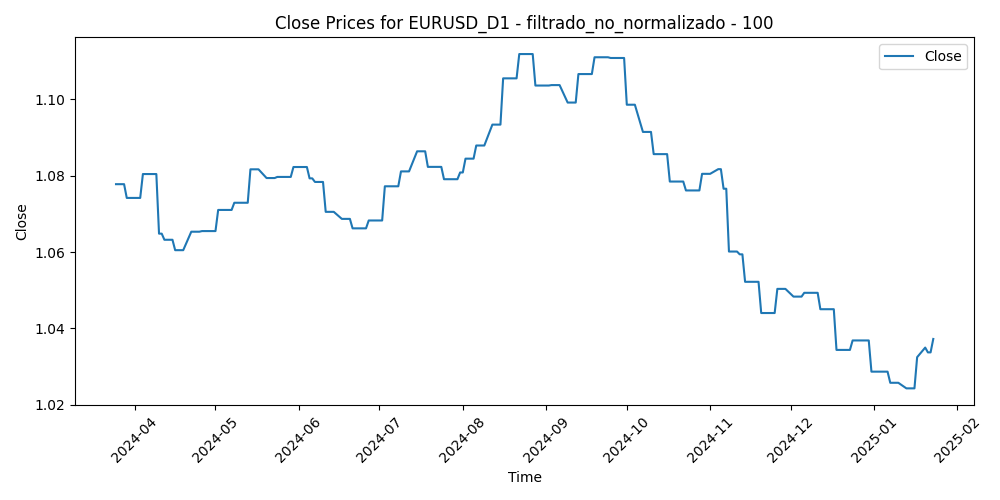

Values plotted in this chart, from the file beside it:
Time, Close, Volume, diferencia_media_100
2024-03-25, 1.078, 47920, 0.002869
2024-03-26, 1.078, 55189, 0.003584
2024-03-27, 1.078, 60336, 0.004034
2024-03-28, 1.078, 61164, 0.008162
2024-03-29, 1.074, 39308, 0.007845
2024-04-01, 1.074, 55489, 0.01276
2024-04-02, 1.074, 60027, 0.01022
2024-04-03, 1.074, 60063, 0.003691
2024-04-04, 1.08, 57951, 0.00352
2024-04-05, 1.08, 71266, 0.003559
2024-04-08, 1.08, 57404, 0.001306
2024-04-09, 1.08, 56906, 0.001499
2024-04-10, 1.065, 73959, 0.01274
2024-04-11, 1.065, 79177, 0.0142
2024-04-12, 1.063, 69116, 0.02254
2024-04-15, 1.063, 79516, 0.02385
2024-04-16, 1.06, 86792, 0.02406
2024-04-17, 1.06, 81109, 0.01839
2024-04-18, 1.06, 67231, 0.02095
2024-04-19, 1.06, 95267, 0.01939
2024-04-22, 1.065, 59663, 0.01937
2024-04-23, 1.065, 65693, 0.01436
2024-04-24, 1.065, 60609, 0.01454
2024-04-25, 1.065, 67544, 0.0114
2024-04-26, 1.065, 66992, 0.01506
2024-04-29, 1.065, 75237, 0.01225
2024-04-30, 1.065, 68248, 0.01758
2024-05-01, 1.065, 65371, 0.01271
2024-05-02, 1.071, 72570, 0.01155
2024-05-03, 1.071, 73095, 0.007529
2024-05-06, 1.071, 46215, 0.006677
2024-05-07, 1.071, 50557, 0.008058
2024-05-08, 1.073, 44462, 0.008552
2024-05-09, 1.073, 49071, 0.005013
2024-05-10, 1.073, 47391, 0.006079
2024-05-13, 1.073, 49351, 0.003798
2024-05-14, 1.082, 46033, 0.000614
2024-05-15, 1.082, 56088, -0.005954
2024-05-16, 1.082, 52027, -0.004513
2024-05-17, 1.082, 43305, -0.004907
2024-05-20, 1.079, 42812, -0.003867
2024-05-21, 1.079, 47013, -0.003655
2024-05-22, 1.079, 50908, -0.0005551
2024-05-23, 1.079, 63757, -6.540000000021529e-05
2024-05-24, 1.08, 50772, -0.003211
2024-05-27, 1.08, 31508, -0.004355
2024-05-28, 1.08, 53305, -0.004409
2024-05-29, 1.08, 57639, 0.0009984
2024-05-30, 1.082, 58092, -0.002293
2024-05-31, 1.082, 66230, -0.004035
2024-06-03, 1.082, 64664, -0.009641
2024-06-04, 1.082, 67889, -0.007127
2024-06-05, 1.079, 56531, -0.00615
2024-06-06, 1.079, 57859, -0.008157
2024-06-07, 1.078, 68806, 0.0004882
2024-06-10, 1.078, 61302, 0.004001
2024-06-11, 1.071, 61458, 0.006408
2024-06-12, 1.071, 77312, -0.0005376
2024-06-13, 1.071, 68693, 0.006445
2024-06-14, 1.071, 81564, 0.009536
... 157 more rows
